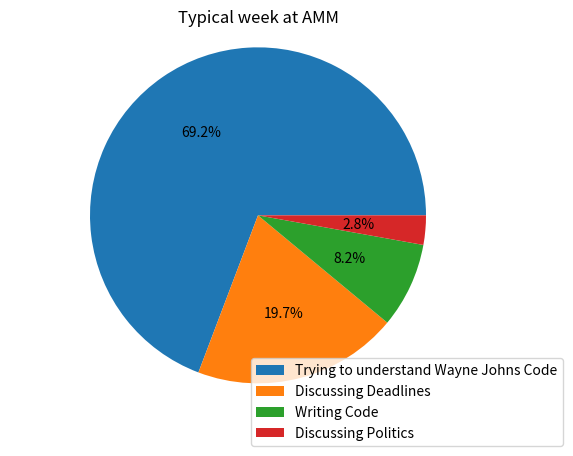

Python code for this plot:

# 8/12 Pie Chart & 9/12 Pie Chart Labeling
from matplotlib import pyplot as plt
import numpy as np
# budget_data = [500, 1000, 750, 300, 100]
# budget_categories = ['marketing', 'payroll', 'engineering', 'design', 'misc']
# plt.legend(budget_categories)

# option 2 - This puts the category names into labels next to each corresponding slice:
# plt.pie(budget_data, labels=budget_categories)
# option 3 - add percentage
# plt.pie(budget_data,
#         labels=budget_categories,
#         autopct='%0.1f%%')
# plt.pie(budget_data)
# plt.axis('equal')
# plt.show()
worktype = ["Trying to understand Wayne Johns Code", "Discussing Deadlines", "Writing Code", "Discussing Politics"]
timespent = [270, 77, 32, 11]

#make your pie chart here
plt.pie(timespent, autopct='%0.1f%%')
plt.axis('equal')
plt.title('Typical week at AMM')
plt.legend(worktype, bbox_to_anchor=(1,0), loc="lower right", 
                          bbox_transform=plt.gcf().transFigure)
plt.show()